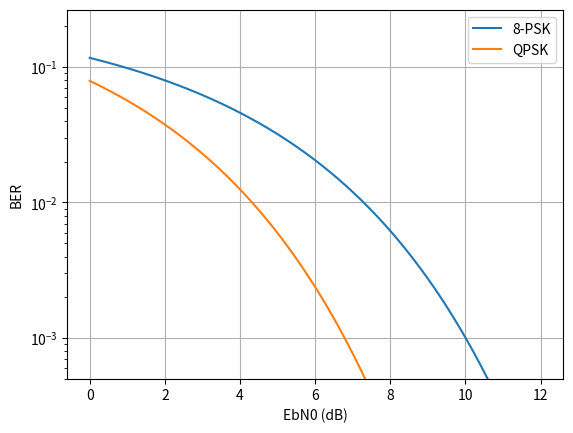

The script that saved this image:
import numpy as np
import matplotlib.pyplot as plt
from scipy.special import erfc


EbN0 = np.linspace(0, 12, 1000)
PSK8 = (1/3)*erfc(np.sqrt((10**(EbN0/10))*3)*np.sin(np.pi/8))
PSK4 = (1/2)*erfc(np.sqrt(10**(EbN0/10)))

plt.semilogy(EbN0, PSK8, label ='8-PSK')
plt.semilogy(EbN0, PSK4, label = 'QPSK')
plt.xlabel('EbN0 (dB)')
plt.ylabel('BER')
plt.ylim(5*10**-4)
plt.grid()
plt.legend()
plt.show()
